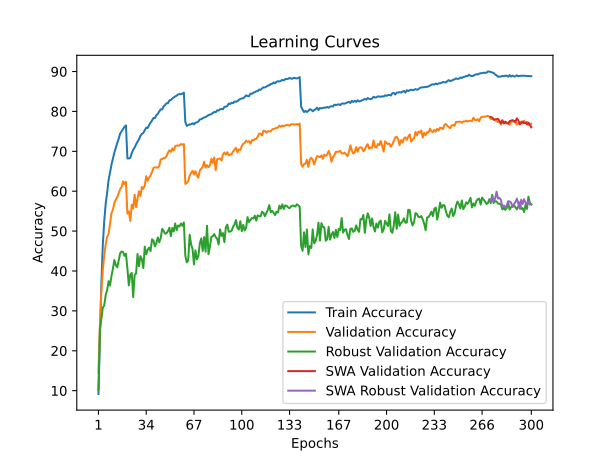

Source data for this figure (header and first rows):
time; train_accuracy; train_loss; valid_accuracy; valid_loss; valid_accuracy_robust; valid_accuracy_swa; valid_accuracy_robust_swa
73,5637; 9,1680; 4,1664; 14,5900; 3,9065; 10,1862; 14,5900; 10,1862
147,5316; 23,0200; 3,5024; 26,5100; 3,4240; 25,3379; 26,5100; 25,3379
224,2184; 36,7340; 2,9713; 34,8500; 3,1592; 27,9172; 34,8500; 27,9172
298,8573; 46,4740; 2,6517; 40,1900; 3,0066; 30,8138; 40,1900; 30,8138
373,2960; 52,4880; 2,4453; 43,8500; 2,8504; 31,3655; 43,8500; 31,3655
450,7699; 56,8500; 2,2949; 46,7100; 2,7745; 33,9241; 46,7100; 33,9241
523,7994; 59,5620; 2,1968; 48,6000; 2,7186; 35,2138; 48,6000; 35,2138
601,0642; 62,7720; 2,0984; 49,2900; 2,6683; 37,4483; 49,2900; 37,4483
675,6019; 64,7540; 2,0294; 51,9200; 2,5358; 36,3448; 51,9200; 36,3448
750,0916; 66,6400; 1,9636; 54,4400; 2,4195; 38,7310; 54,4400; 38,7310
822,5868; 68,2000; 1,9135; 55,3800; 2,3930; 40,5724; 55,3800; 40,5724
902,7820; 69,6840; 1,8567; 57,0300; 2,3168; 42,7448; 57,0300; 42,7448
977,9134; 70,9500; 1,8121; 57,8900; 2,3069; 41,4966; 57,8900; 41,4966
1054,7838; 72,0880; 1,7793; 58,5300; 2,2833; 40,9103; 58,5300; 40,9103
1127,1982; 73,1760; 1,7365; 59,4700; 2,2412; 42,6897; 59,4700; 42,6897
1202,8136; 74,4440; 1,7054; 60,4900; 2,2358; 44,4552; 60,4900; 44,4552
1276,9622; 75,0280; 1,6836; 61,0500; 2,1882; 44,8897; 61,0500; 44,8897
1353,7956; 75,6780; 1,6536; 62,4700; 2,1433; 44,7379; 62,4700; 44,7379
1429,4096; 76,1520; 1,6460; 61,8000; 2,1682; 43,7931; 61,8000; 43,7931
1502,7764; 76,5060; 1,6335; 62,3600; 2,1550; 44,3310; 62,3600; 44,3310
1575,2689; 68,2160; 1,8983; 54,4000; 2,4331; 40,6414; 54,4000; 40,6414
1651,0995; 68,2060; 1,9058; 54,9500; 2,4477; 36,3793; 54,9500; 36,3793
1730,1740; 68,3660; 1,8802; 52,5400; 2,5153; 39,1034; 52,5400; 39,1034
1801,5295; 69,5160; 1,8528; 56,6200; 2,3083; 39,5034; 56,6200; 39,5034
1877,1734; 70,4140; 1,8295; 55,6600; 2,3656; 33,4552; 55,6600; 33,4552
1950,7839; 70,9480; 1,8063; 59,1100; 2,2559; 39,0345; 59,1100; 39,0345
2025,2369; 71,7420; 1,7798; 56,0300; 2,3835; 39,3310; 56,0300; 39,3310
2098,3333; 72,4200; 1,7516; 58,1300; 2,3109; 44,2483; 58,1300; 44,2483
2177,3657; 72,9720; 1,7331; 59,9800; 2,2171; 41,2069; 59,9800; 41,2069
2252,7626; 73,9040; 1,7114; 58,8200; 2,2375; 43,7172; 58,8200; 43,7172
2325,8257; 74,3520; 1,6850; 61,0400; 2,1962; 42,9310; 61,0400; 42,9310
2403,7311; 74,6180; 1,6752; 60,6100; 2,1887; 40,7103; 60,6100; 40,7103
2478,1320; 75,2520; 1,6549; 61,4400; 2,1717; 46,0966; 61,4400; 46,0966
2553,5754; 75,9260; 1,6382; 63,7700; 2,0918; 44,1931; 63,7700; 44,1931
2626,1252; 75,8520; 1,6272; 62,6100; 2,0895; 45,3034; 62,6100; 45,3034
2702,4593; 76,5900; 1,6100; 63,4100; 2,0810; 45,8759; 63,4100; 45,8759
2776,2587; 77,2000; 1,5871; 63,9500; 2,0249; 44,9931; 63,9500; 44,9931
2851,0391; 77,7240; 1,5738; 64,8000; 2,0344; 47,9379; 64,8000; 47,9379
2924,9181; 78,3660; 1,5535; 65,8200; 1,9630; 47,6276; 65,8200; 47,6276
2998,4252; 78,3100; 1,5490; 66,0000; 1,9857; 46,1655; 66,0000; 46,1655
3070,6757; 79,0420; 1,5270; 65,9500; 1,9814; 46,9379; 65,9500; 46,9379
3146,4972; 79,3740; 1,5039; 65,9100; 1,9792; 48,4207; 65,9100; 48,4207
3223,6328; 80,0220; 1,4899; 66,3400; 1,9434; 47,2000; 66,3400; 47,2000
3295,2372; 80,5200; 1,4789; 67,9600; 1,9063; 48,2483; 67,9600; 48,2483
3374,6351; 80,4940; 1,4705; 68,0700; 1,9021; 50,5448; 68,0700; 50,5448
3450,3910; 81,2820; 1,4458; 68,3100; 1,8657; 50,0828; 68,3100; 50,0828
3524,6769; 81,5880; 1,4401; 68,3400; 1,8939; 49,3586; 68,3400; 49,3586
3602,6883; 82,0520; 1,4229; 68,7600; 1,8792; 49,4690; 68,7600; 49,4690
3674,5094; 82,0540; 1,4140; 69,6500; 1,8132; 49,9931; 69,6500; 49,9931
3748,4062; 82,7580; 1,3993; 70,2500; 1,7955; 50,8345; 70,2500; 50,8345
3821,9861; 82,8700; 1,3915; 69,8700; 1,8071; 48,7310; 69,8700; 48,7310
3897,1256; 83,2360; 1,3784; 70,7200; 1,7851; 50,7793; 70,7200; 50,7793
3970,7390; 83,4980; 1,3726; 70,2500; 1,7948; 49,9310; 70,2500; 49,9310
4044,9379; 83,7500; 1,3642; 71,2900; 1,7722; 51,9241; 71,2900; 51,9241
4123,5214; 83,9460; 1,3539; 71,4200; 1,7684; 50,2414; 71,4200; 50,2414
4197,6498; 84,2500; 1,3467; 71,4800; 1,7608; 51,4000; 71,4800; 51,4000
4274,1152; 84,3340; 1,3413; 71,4300; 1,7675; 51,1793; 71,4300; 51,1793
4348,8692; 84,3040; 1,3444; 71,8300; 1,7545; 51,8966; 71,8300; 51,8966
4423,8694; 84,4560; 1,3397; 71,6500; 1,7576; 51,3172; 71,6500; 51,3172
4497,4384; 84,7180; 1,3310; 71,8100; 1,7507; 52,1655; 71,8100; 52,1655
... 240 more rows
